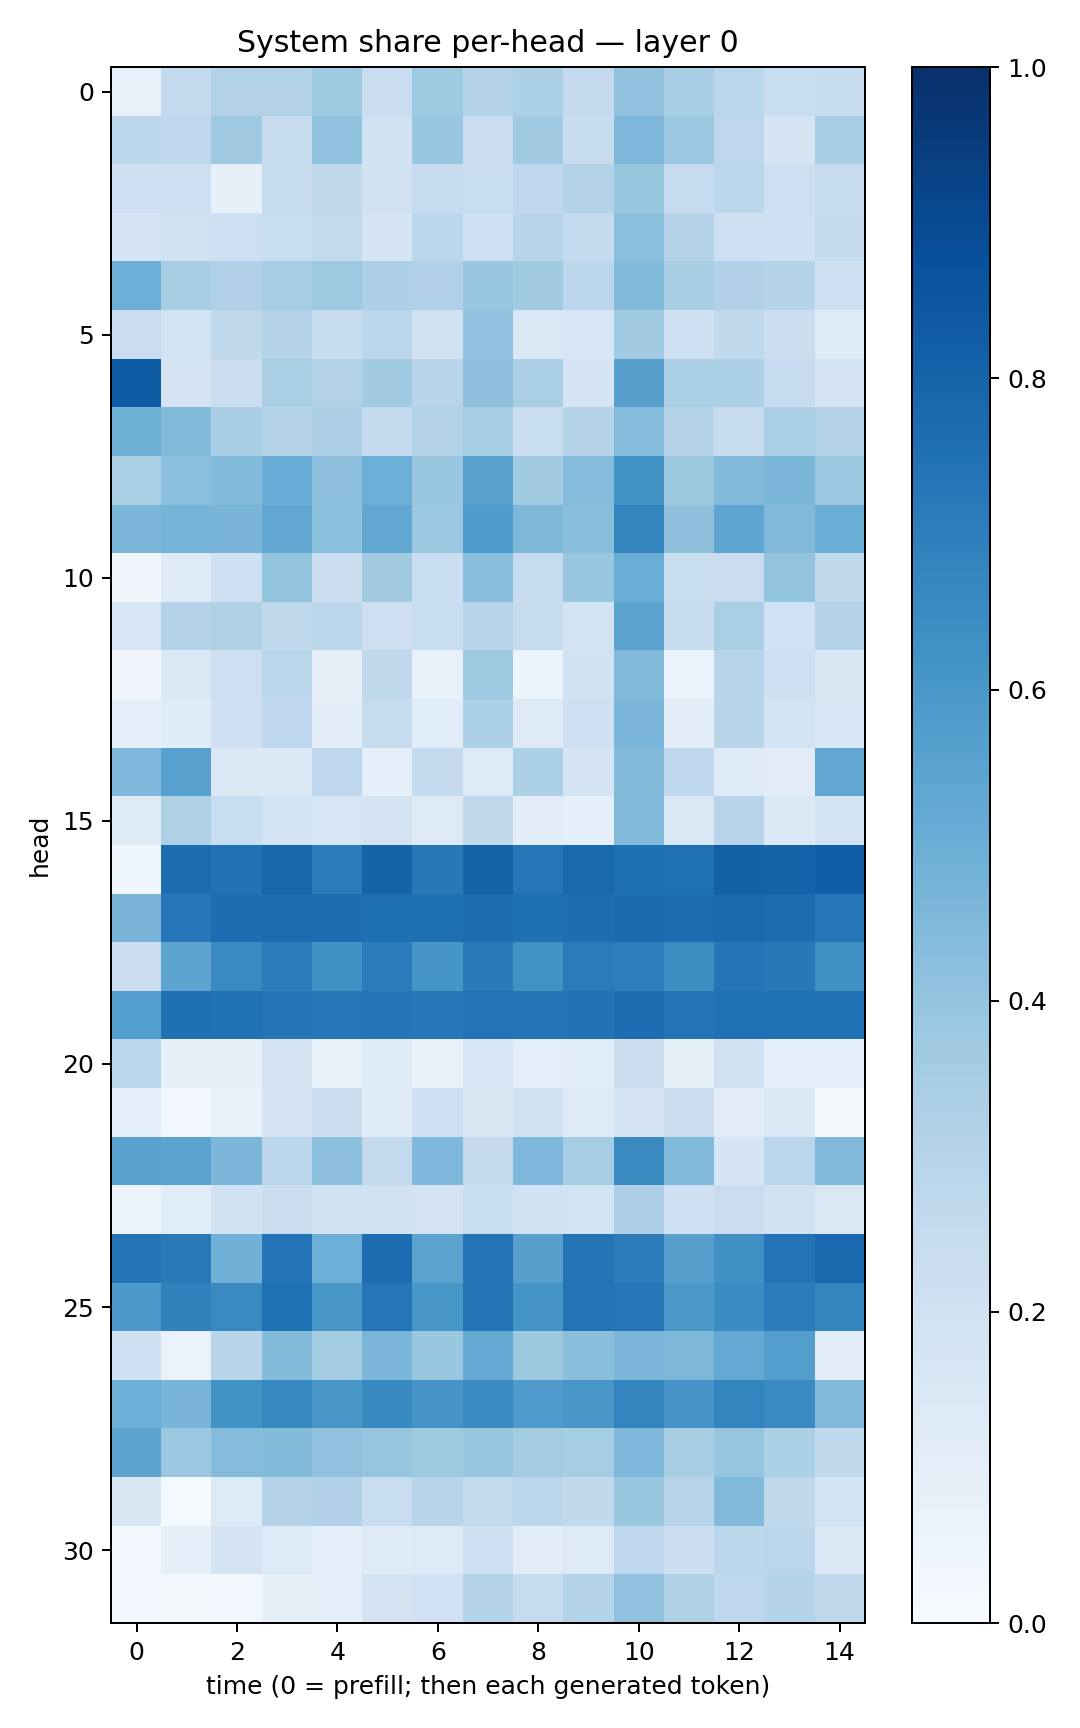

Data behind this chart, as committed beside it:
0.07252476, 0.25811154, 0.31361994, 0.31573358, 0.37385884, 0.22758116, 0.37347868, 0.30133677, 0.32979536, 0.25239596, 0.40886778, 0.34613818, 0.28676277, 0.23261215, 0.23471232
0.2812, 0.275, 0.3694, 0.2386, 0.4046, 0.1952, 0.3895, 0.2271, 0.3647, 0.2407, 0.4505, 0.3795, 0.274, 0.1691, 0.3406
0.2062, 0.2129, 0.08043, 0.2425, 0.2656, 0.1878, 0.2489, 0.2305, 0.2768, 0.311, 0.3926, 0.2471, 0.2845, 0.2137, 0.2468
0.1664, 0.1983, 0.213, 0.2329, 0.2613, 0.1645, 0.288, 0.2031, 0.2949, 0.2554, 0.4195, 0.3065, 0.2136, 0.2101, 0.2533
0.4938, 0.343, 0.3199, 0.3535, 0.3715, 0.3257, 0.318, 0.3868, 0.3658, 0.2796, 0.4474, 0.3399, 0.3182, 0.3015, 0.2104
0.2277, 0.1856, 0.2698, 0.3077, 0.2417, 0.2837, 0.1974, 0.4065, 0.1445, 0.1636, 0.365, 0.2037, 0.265, 0.222, 0.1204
0.8317, 0.1785, 0.2282, 0.3397, 0.3094, 0.3668, 0.2957, 0.4135, 0.3389, 0.1713, 0.5619, 0.3338, 0.3306, 0.2461, 0.1781
0.4886, 0.4409, 0.3438, 0.3085, 0.3253, 0.2548, 0.3139, 0.3534, 0.2311, 0.3051, 0.4308, 0.3029, 0.2434, 0.3353, 0.31
0.3331, 0.4195, 0.439, 0.5076, 0.4151, 0.4965, 0.3864, 0.5578, 0.362, 0.4306, 0.6189, 0.3778, 0.4428, 0.458, 0.3801
0.4626, 0.4748, 0.4651, 0.5244, 0.4188, 0.5275, 0.3828, 0.5838, 0.4533, 0.4257, 0.6768, 0.4139, 0.536, 0.4457, 0.5027
0.03199, 0.1231, 0.2081, 0.3992, 0.2153, 0.3595, 0.2308, 0.4289, 0.2482, 0.3905, 0.5038, 0.2339, 0.2286, 0.4009, 0.2636
0.1639, 0.305, 0.3221, 0.27, 0.2829, 0.2119, 0.2343, 0.2898, 0.2448, 0.1852, 0.5432, 0.236, 0.3376, 0.1996, 0.3064
0.03318, 0.1408, 0.2131, 0.2874, 0.07994, 0.273, 0.0764, 0.3734, 0.05944, 0.19, 0.444, 0.06642, 0.2946, 0.2085, 0.1511
0.09344, 0.1192, 0.2091, 0.2695, 0.1021, 0.246, 0.1167, 0.3319, 0.1271, 0.2058, 0.4631, 0.104, 0.2903, 0.1838, 0.155
0.4501, 0.5555, 0.1385, 0.1397, 0.2756, 0.08796, 0.2513, 0.1277, 0.3303, 0.1681, 0.4399, 0.2683, 0.1246, 0.1099, 0.5347
0.1317, 0.3229, 0.234, 0.1873, 0.1545, 0.1795, 0.1269, 0.2728, 0.1046, 0.09227, 0.4431, 0.1444, 0.2957, 0.1376, 0.1846
0.03872, 0.7676, 0.7451, 0.7896, 0.7076, 0.8039, 0.7213, 0.8018, 0.7284, 0.7809, 0.7541, 0.7524, 0.8163, 0.8063, 0.8222
0.4681, 0.7239, 0.7626, 0.7689, 0.7663, 0.7574, 0.76, 0.767, 0.7569, 0.7626, 0.77, 0.7656, 0.7827, 0.7695, 0.7233
0.2259, 0.5428, 0.6537, 0.7065, 0.6317, 0.7086, 0.608, 0.7187, 0.6268, 0.7112, 0.7017, 0.6425, 0.7378, 0.7222, 0.6323
0.5666, 0.7555, 0.7469, 0.7371, 0.7326, 0.7382, 0.7328, 0.7403, 0.7345, 0.7448, 0.762, 0.7416, 0.7505, 0.7535, 0.7532
0.2874, 0.0796, 0.08176, 0.1772, 0.07098, 0.1213, 0.0729, 0.1585, 0.09641, 0.1135, 0.2165, 0.08531, 0.1987, 0.09942, 0.08929
0.08785, 0.02423, 0.07174, 0.1725, 0.2245, 0.1195, 0.2063, 0.1521, 0.1917, 0.1316, 0.1802, 0.2204, 0.1124, 0.148, 0.02313
0.5573, 0.5489, 0.4585, 0.2841, 0.4162, 0.2596, 0.4529, 0.2515, 0.4528, 0.3495, 0.6525, 0.442, 0.1677, 0.2888, 0.4462
0.05345, 0.1167, 0.1909, 0.2195, 0.1912, 0.1941, 0.1724, 0.2313, 0.1934, 0.187, 0.3251, 0.2048, 0.2304, 0.1939, 0.1416
0.7358, 0.7163, 0.481, 0.7388, 0.4974, 0.7626, 0.5484, 0.7418, 0.5597, 0.7369, 0.709, 0.5618, 0.6308, 0.7392, 0.7844
0.5938, 0.6872, 0.6532, 0.7535, 0.6041, 0.7309, 0.6049, 0.7347, 0.6098, 0.7392, 0.7339, 0.594, 0.6464, 0.7035, 0.6786
0.2076, 0.06898, 0.2897, 0.4386, 0.3576, 0.4628, 0.389, 0.5121, 0.3773, 0.4243, 0.463, 0.4554, 0.5198, 0.5691, 0.1106
0.4934, 0.4686, 0.6236, 0.6666, 0.6048, 0.6567, 0.6101, 0.6502, 0.5814, 0.6052, 0.6759, 0.6078, 0.6773, 0.6553, 0.4485
0.5454, 0.3825, 0.434, 0.4378, 0.4088, 0.3968, 0.3727, 0.3945, 0.3561, 0.3553, 0.4513, 0.3424, 0.3964, 0.3308, 0.2631
0.1523, 0.01549, 0.1344, 0.3015, 0.3167, 0.2309, 0.2937, 0.2612, 0.2831, 0.2655, 0.3834, 0.2964, 0.4427, 0.2705, 0.1869
0.03028, 0.08847, 0.1754, 0.1356, 0.09714, 0.124, 0.1357, 0.2071, 0.1126, 0.1296, 0.2689, 0.2183, 0.2784, 0.2849, 0.1466
0.03051, 0.01869, 0.02356, 0.08554, 0.09206, 0.1722, 0.2024, 0.3029, 0.2486, 0.2977, 0.4101, 0.3203, 0.2749, 0.2999, 0.272
